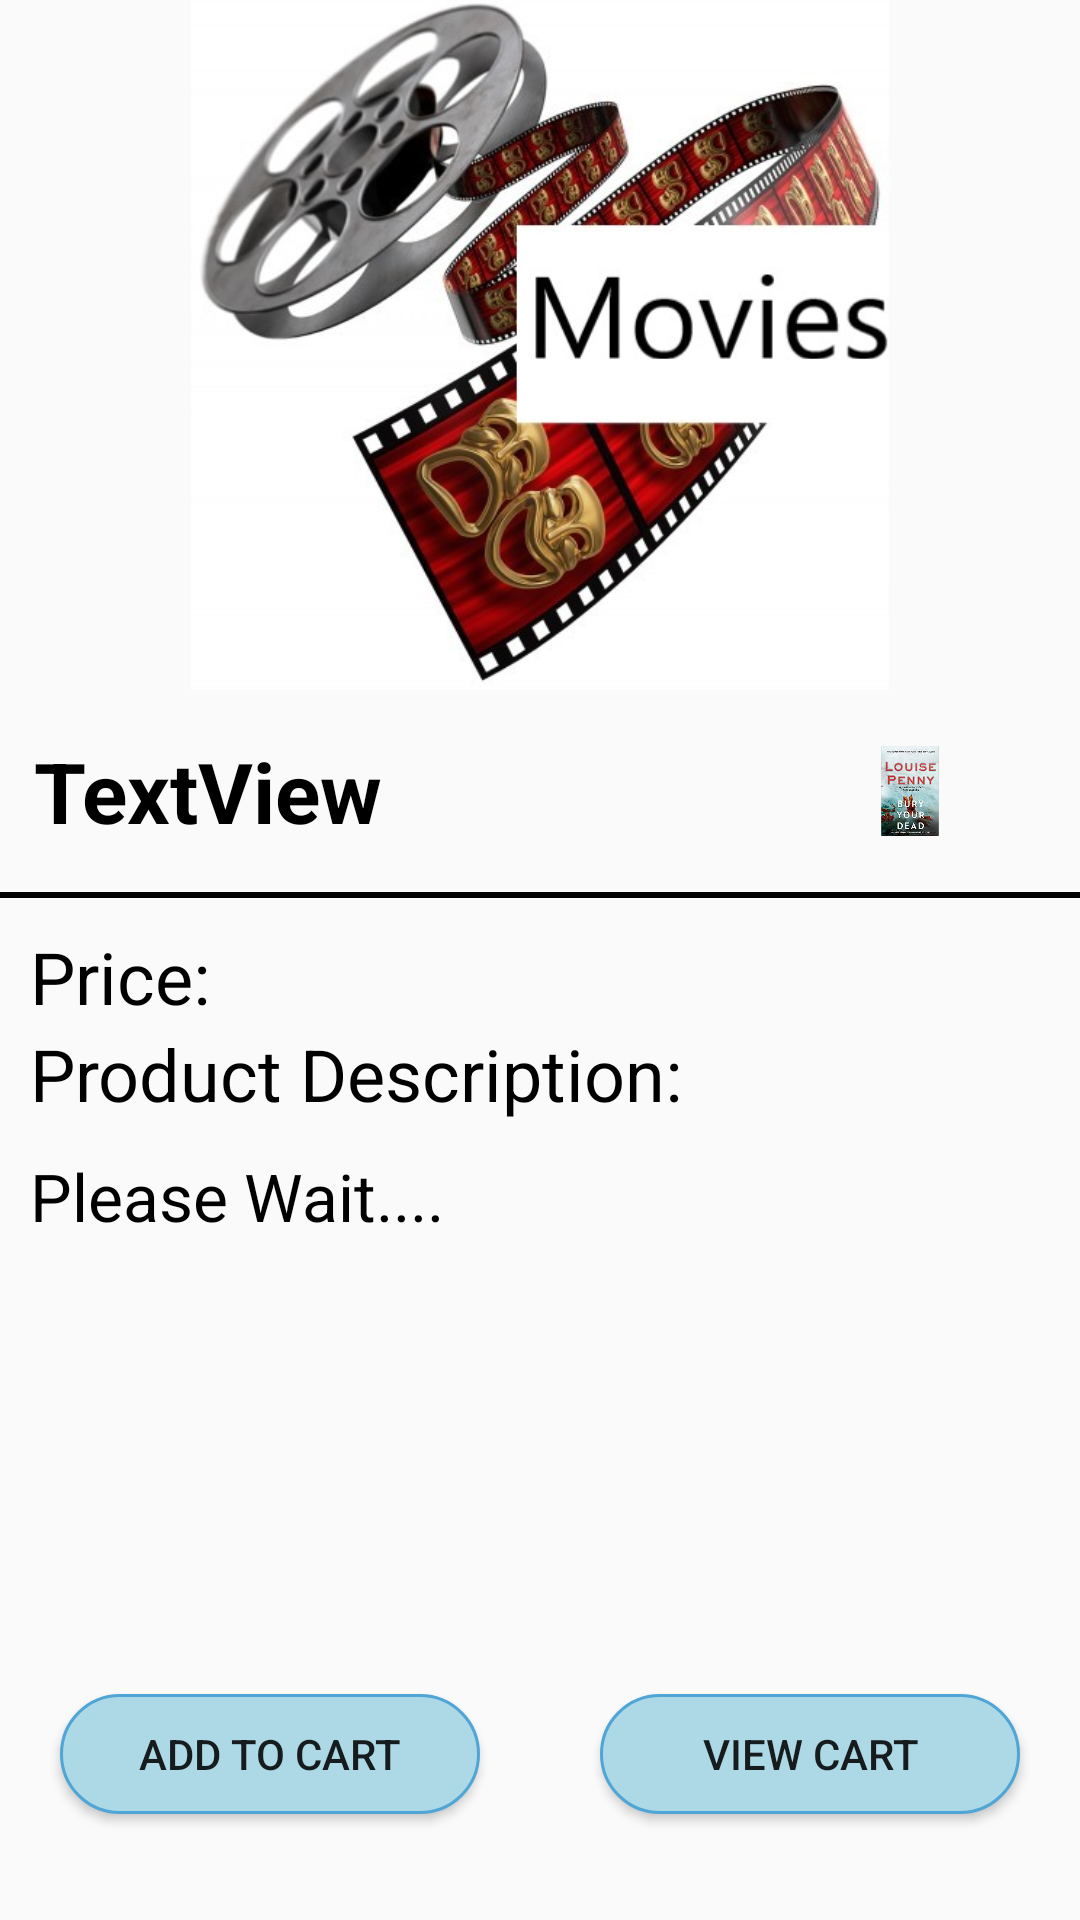

Reconstruct the res/layout file that produces this screen, plus the resources it refers to.
<!-- AndroidManifest.xml: application theme AppTheme -->
<!-- res/layout/activity_product_details.xml -->
<?xml version="1.0" encoding="utf-8"?>
<LinearLayout xmlns:android="http://schemas.android.com/apk/res/android"
    xmlns:app="http://schemas.android.com/apk/res-auto"
    xmlns:tools="http://schemas.android.com/tools"
    android:layout_width="match_parent"
    android:layout_height="match_parent"
    tools:context=".ProductDetails"
    android:orientation="vertical">

    <ImageView
        android:id="@+id/imgselected"
        android:layout_width="match_parent"
        android:layout_height="200dp"
        android:src="@drawable/emovies"
        android:layout_weight="1"/>

    <LinearLayout
        android:layout_width="match_parent"
        android:layout_height="wrap_content"
        android:orientation="horizontal"
        android:gravity="center"
        android:layout_marginLeft="5dp"
        android:layout_weight="1">

        <TextView
            android:id="@+id/itemdisplay"
            android:layout_width="212dp"
            android:layout_height="wrap_content"
            android:text="TextView"
            android:layout_marginEnd="30dp"
            android:textColor="@android:color/black"
            android:textSize="28sp"
            android:textStyle="bold" />

        <ImageView
            android:id="@+id/networkimg"
            android:layout_width="100dp"
            android:layout_gravity="center"
            android:layout_height="30dp"
            app:srcCompat="@drawable/books" />
    </LinearLayout>

    <View
        android:layout_width="fill_parent"
        android:layout_height="2dp"
        android:background="@android:color/black"/>

    <ScrollView
        android:layout_width="match_parent"
        android:layout_height="200dp"
        android:orientation="vertical"
        android:layout_margin="10dp"
        android:layout_weight="1"
        android:fadeScrollbars="false">

        <LinearLayout
            android:layout_width="match_parent"
            android:layout_height="wrap_content"
            android:orientation="vertical">

            <TextView
                android:id="@+id/price"
                android:layout_width="match_parent"
                android:layout_height="wrap_content"
                android:text="Price: "
                android:textColor="@android:color/black"
                android:textSize="24sp" />

            <TextView
                android:id="@+id/productDescLabel"
                android:layout_width="match_parent"
                android:layout_height="wrap_content"
                android:text="Product Description:"
                android:textColor="@android:color/black"
                android:textSize="24sp" />

            <TextView
                android:id="@+id/productinfo"
                android:layout_width="match_parent"
                android:layout_height="wrap_content"
                android:text="Please Wait...."
                android:textColor="@android:color/black"
                android:textSize="22sp"
                android:layout_marginTop="10dp"/>
        </LinearLayout>

    </ScrollView>

    <LinearLayout
        android:layout_width="match_parent"
        android:layout_height="wrap_content"
        android:orientation="horizontal"
        android:gravity="center"
        android:layout_weight="1"
        android:layout_marginBottom="20dp">

        <Button
            android:id="@+id/addtocart"
            android:layout_width="140dp"
            android:layout_height="40dp"
            android:layout_marginEnd="40dp"
            android:background="@drawable/textblackborder"
            android:text="Add To Cart"/>

        <Button
            android:id="@+id/btn_view_cart"
            android:layout_width="140dp"
            android:layout_height="40dp"
            android:background="@drawable/textblackborder"
            android:text="View Cart" />

    </LinearLayout>

</LinearLayout>
<!-- resources referenced by this layout -->
<resources>
  <!-- drawable books: jpg bitmap (drawable, 8469 bytes) -->
  <!-- drawable emovies: jpg bitmap (drawable, 54348 bytes) -->
  <!-- drawable textblackborder (drawable) -->
  <shape xmlns:android="http://schemas.android.com/apk/res/android" android:shape="rectangle" >
      <solid android:color="#ADD8E6" />
      <stroke android:width="1dip" android:color="#4fa5d5"/>
      <corners
          android:radius="20dp"></corners>
  </shape>
  <style name="AppTheme" parent="Theme.AppCompat.Light.DarkActionBar">
          
          <item name="colorPrimary">@color/colorPrimary</item>
          <item name="colorPrimaryDark">@color/colorPrimaryDark</item>
          <item name="colorAccent">@color/colorAccent</item>
      </style>
  <color name="colorPrimary">#BF007A</color>
  <color name="colorPrimaryDark">#bebcc0</color>
  <color name="colorAccent">#DB72B4</color>
</resources>
